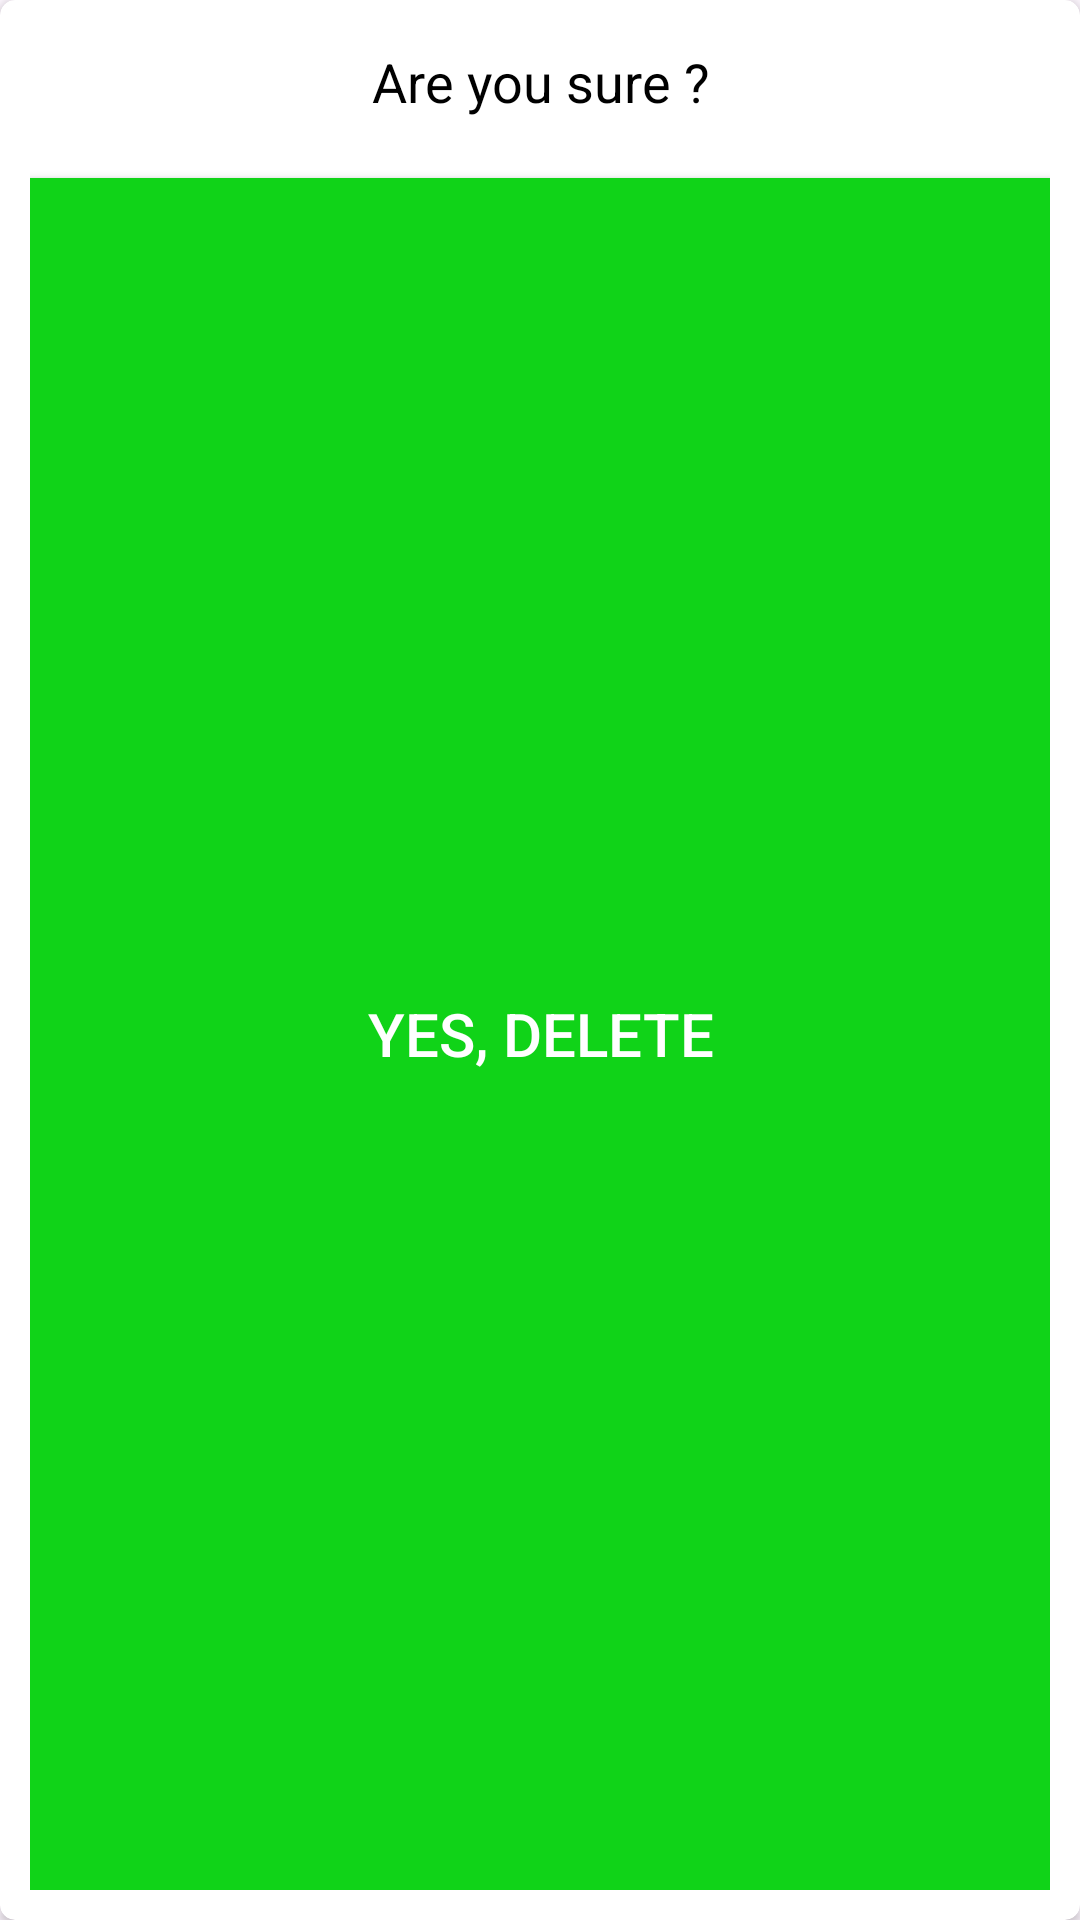

Android layout source for this screen:
<!-- AndroidManifest.xml: application theme Theme.Mytask42P -->
<!-- res/layout/view_dialog_confirm_delete.xml -->
<?xml version="1.0" encoding="utf-8"?>
<androidx.cardview.widget.CardView xmlns:android="http://schemas.android.com/apk/res/android"
    xmlns:app="http://schemas.android.com/apk/res-auto"
    android:layout_width="300dp"
    android:layout_height="wrap_content"
    android:layoutDirection="ltr"
    app:cardBackgroundColor="@android:color/white"
    app:cardCornerRadius="5dp">

    <LinearLayout
        android:layout_width="match_parent"
        android:layout_height="match_parent"
        android:orientation="vertical"
        android:padding="10dp">

        <TextView
            android:id="@+id/textTitle"
            android:layout_width="match_parent"
            android:layout_height="wrap_content"
            android:layout_gravity="center"
            android:gravity="center"
            android:padding="5dp"
            android:text="Are you sure ?"
            android:textColor="@android:color/black"
            android:textSize="18sp"/>


        <androidx.appcompat.widget.AppCompatButton
            android:id="@+id/buttonDelete"
            android:layout_width="match_parent"
            android:layout_height="match_parent"
            android:layout_marginTop="15sp"
            android:text="Yes, Delete"
            android:textColor="@android:color/white"
            android:background="#10D318"
            android:textSize="20dp"/>

        <androidx.appcompat.widget.AppCompatButton
            android:id="@+id/buttonCancel"
            android:layout_width="match_parent"
            android:layout_height="50sp"
            android:layout_marginTop="5dp"
            android:background="@android:color/holo_blue_dark"
            android:text="No, Exit"
            android:textColor="@android:color/white"
            android:textSize="20dp"/>
    </LinearLayout>
</androidx.cardview.widget.CardView>
<!-- resources referenced by this layout -->
<resources>
  <style name="Theme.Mytask42P" parent="Base.Theme.Mytask42P" />
  <style name="Base.Theme.Mytask42P" parent="Theme.Material3.DayNight.NoActionBar">
          
          
      </style>
</resources>
